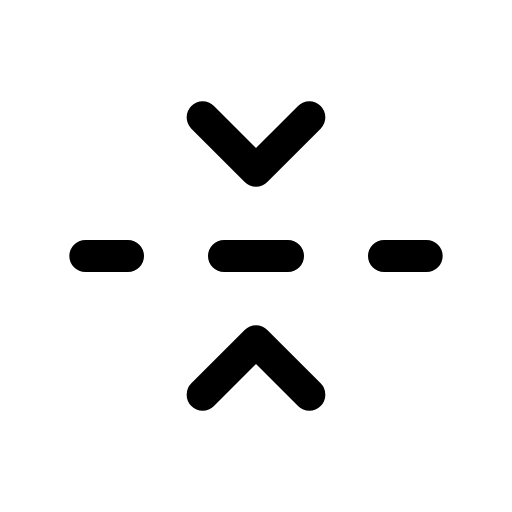
t = 0.00 s
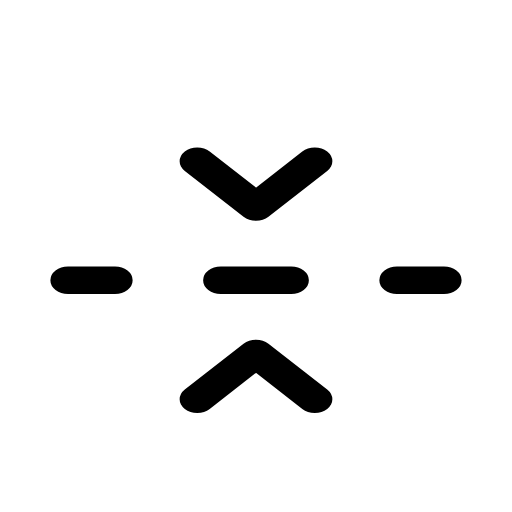
t = 0.14 s
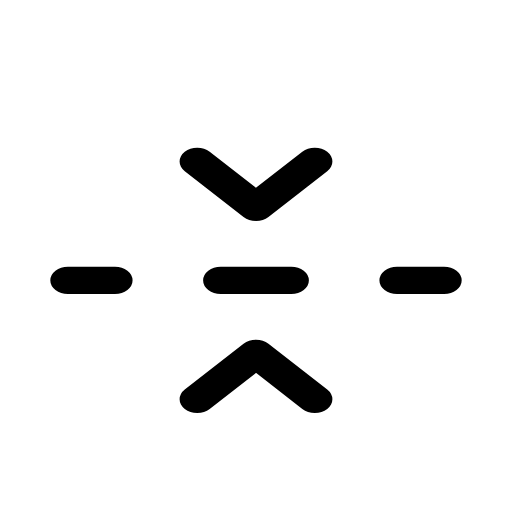
t = 0.21 s
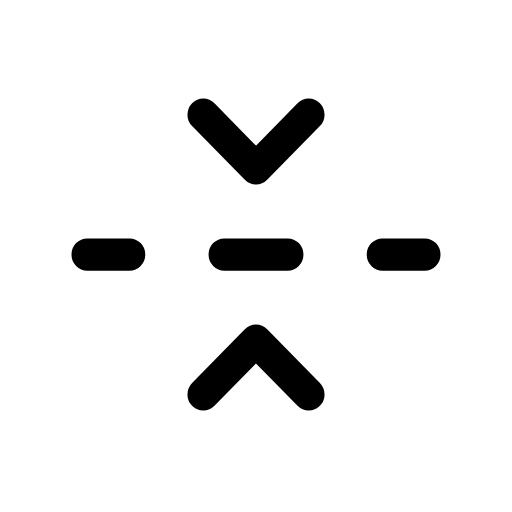
t = 0.33 s
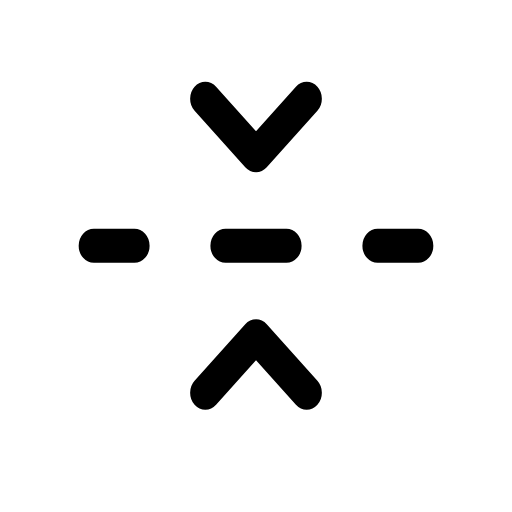
t = 0.49 s
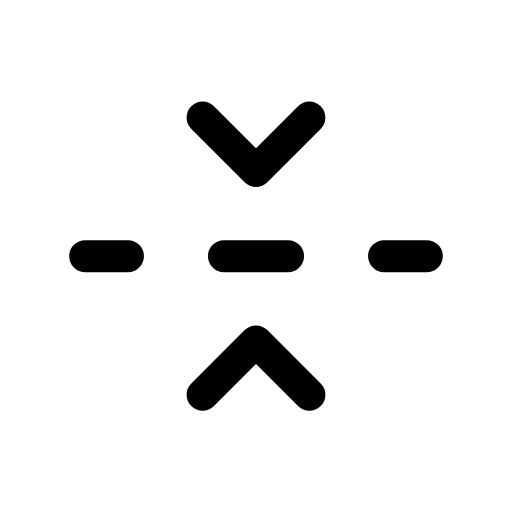
t = 0.60 s

The animated SVG that drew these frames (rendered in a browser with its animation timeline set to each time). Animation: 1 CSS @keyframes rule; one cycle of 0.70 s, repeats indefinitely.

<svg xmlns="http://www.w3.org/2000/svg" viewBox="0 0 24 24" width="24" height="24" class="rd-a-fold-vertical" data-rd-animate="hover"><style>.rd-a-fold-vertical{overflow:visible}.rd-a-fold-vertical *{transform-box:view-box}.rd-a-fold-vertical .a{transform-origin:12px 20px}@media (prefers-reduced-motion:no-preference){.rd-a-fold-vertical[data-rd-animate="hover"]:hover .a,:hover>.rd-a-fold-vertical[data-rd-animate="parent"] .a,.rd-a-fold-vertical[data-rd-animate="play"] .a,.rd-a-fold-vertical[data-rd-animate="loop"] .a{animation:rd-fold-vertical-m calc(0.7s*var(--rd-speed,1)) cubic-bezier(.34,1.3,.5,1)}.rd-a-fold-vertical[data-rd-animate="loop"] *{animation-iteration-count:infinite!important}@keyframes rd-fold-vertical-m{0%,100%{scale:1 1}40%{scale:1.1 .86}70%{scale:.95 1.06}}}</style><g fill="none" stroke="currentColor" stroke-linecap="round" stroke-linejoin="round" stroke-width="1.5"><g class="a"><path d="M4 12h2M10.5 12h3M18 12h2"/><path d="M9.5 5.5L12 8l2.5-2.5"/><path d="M9.5 18.5L12 16l2.5 2.5"/></g></g></svg>
